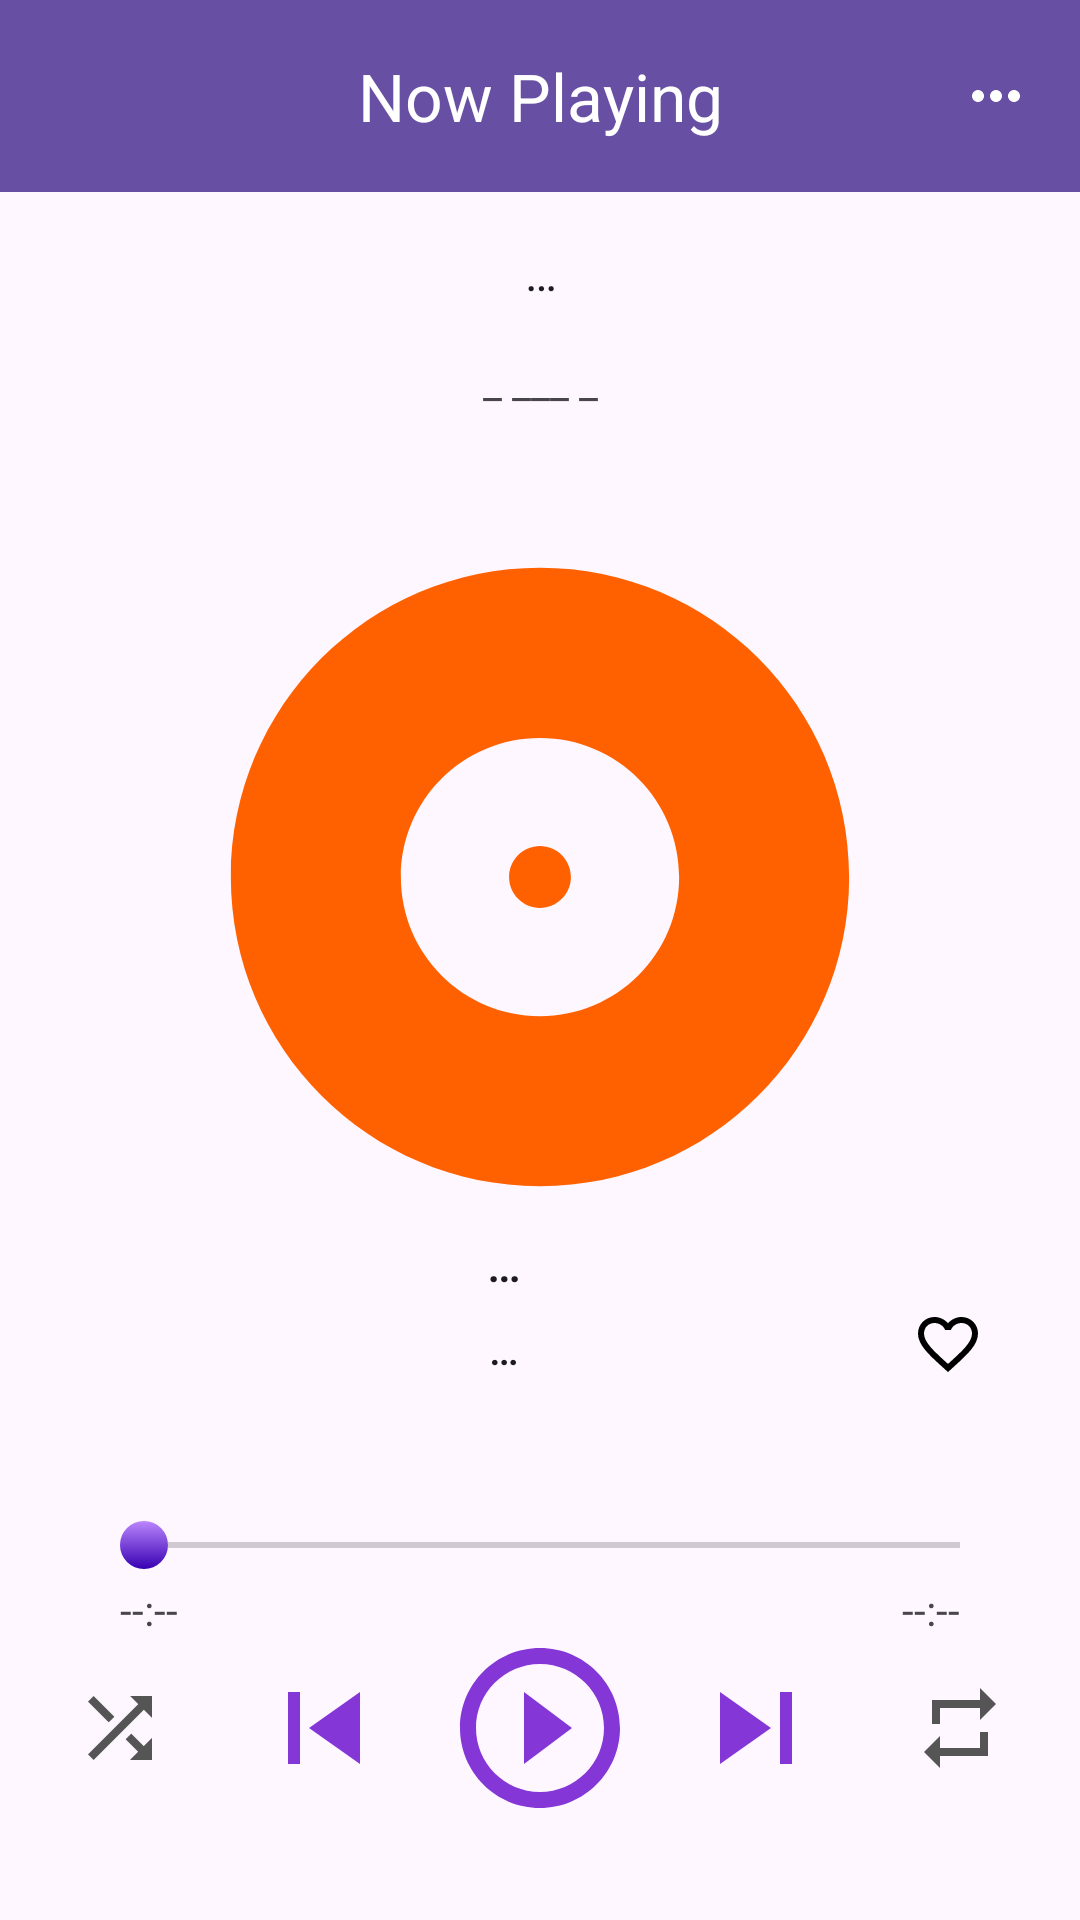

Layout XML and referenced resources for this Android screen:
<!-- AndroidManifest.xml: application theme Theme.MusicApplication -->
<!-- res/layout/activity_now_playing.xml -->
<?xml version="1.0" encoding="utf-8"?>
<androidx.constraintlayout.widget.ConstraintLayout xmlns:android="http://schemas.android.com/apk/res/android"
    xmlns:app="http://schemas.android.com/apk/res-auto"
    xmlns:tools="http://schemas.android.com/tools"
    android:layout_width="match_parent"
    android:layout_height="match_parent"
    tools:context=".ui.playing.NowPlayingActivity">

    <ImageButton
        android:id="@+id/btn_play_pause"
        android:layout_width="64dp"
        android:layout_height="64dp"
        android:layout_marginBottom="32dp"
        android:background="@android:color/transparent"
        android:contentDescription="@string/image_button_description"
        android:scaleType="fitXY"
        android:src="@drawable/ic_play_circle"
        app:layout_constraintBottom_toBottomOf="parent"
        app:layout_constraintEnd_toStartOf="@+id/guideline5"
        app:layout_constraintStart_toStartOf="@+id/guideline5"
        tools:ignore="RedundantDescriptionCheck" />

    <ImageButton
        android:id="@+id/btn_repeat"
        android:layout_width="32dp"
        android:layout_height="32dp"
        android:layout_marginEnd="24dp"
        android:background="@android:color/transparent"
        android:contentDescription="@string/image_button_description"
        android:scaleType="fitXY"
        android:src="@drawable/ic_repeat_off"
        app:layout_constraintBottom_toBottomOf="@+id/btn_skip_next"
        app:layout_constraintEnd_toEndOf="parent"
        app:layout_constraintTop_toTopOf="@+id/btn_skip_next"
        tools:ignore="RedundantDescriptionCheck,TouchTargetSizeCheck" />

    <ImageButton
        android:id="@+id/btn_shuffle"
        android:layout_width="32dp"
        android:layout_height="32dp"
        android:layout_marginStart="@dimen/margin_24"
        android:background="@android:color/transparent"
        android:contentDescription="@string/image_button_description"
        android:scaleType="fitXY"
        android:src="@drawable/ic_shuffle_off"
        app:layout_constraintBottom_toBottomOf="@+id/btn_skip_previous"
        app:layout_constraintStart_toStartOf="parent"
        app:layout_constraintTop_toTopOf="@+id/btn_skip_previous"
        tools:ignore="RedundantDescriptionCheck,TouchTargetSizeCheck" />

    <ImageButton
        android:id="@+id/btn_skip_previous"
        android:layout_width="48dp"
        android:layout_height="48dp"
        android:layout_marginEnd="@dimen/margin_16"
        android:background="@android:color/transparent"
        android:contentDescription="@string/image_button_description"
        android:scaleType="fitXY"
        android:src="@drawable/ic_skip_previous"
        app:layout_constraintBottom_toBottomOf="@+id/btn_play_pause"
        app:layout_constraintEnd_toStartOf="@+id/btn_play_pause"
        app:layout_constraintTop_toTopOf="@+id/btn_play_pause"
        tools:ignore="RedundantDescriptionCheck" />

    <ImageButton
        android:id="@+id/btn_skip_next"
        android:layout_width="48dp"
        android:layout_height="48dp"
        android:layout_marginStart="@dimen/margin_16"
        android:background="@android:color/transparent"
        android:contentDescription="@string/image_button_description"
        android:scaleType="fitXY"
        android:src="@drawable/ic_skip_next"
        app:layout_constraintBottom_toBottomOf="@+id/btn_play_pause"
        app:layout_constraintStart_toEndOf="@+id/btn_play_pause"
        app:layout_constraintTop_toTopOf="@+id/btn_play_pause"
        tools:ignore="RedundantDescriptionCheck" />

    <androidx.appcompat.widget.Toolbar
        android:id="@+id/toolbar_now_playing"
        android:layout_width="0dp"
        android:layout_height="wrap_content"
        android:background="?attr/colorPrimaryDark"
        android:minHeight="?attr/actionBarSize"
        android:theme="@style/ToolbarStyle"
        app:layout_constraintEnd_toEndOf="parent"
        app:layout_constraintStart_toStartOf="parent"
        app:layout_constraintTop_toTopOf="parent">

        <TextView
            android:id="@+id/text_now_playing_title"
            android:layout_width="wrap_content"
            android:layout_height="wrap_content"
            android:layout_gravity="center"
            android:gravity="center"
            android:text="@string/title_now_playing"
            android:textAppearance="@style/TextAppearance.Material3.ActionBar.Title"
            android:textColor="@color/white" />

        <ImageButton
            android:id="@+id/btn_now_playing_more_option"
            android:layout_width="wrap_content"
            android:layout_height="wrap_content"
            android:layout_gravity="end"
            android:background="?attr/selectableItemBackground"
            android:contentDescription="@string/image_button_description"
            android:paddingStart="@dimen/padding_16"
            android:paddingEnd="@dimen/padding_16"
            app:srcCompat="@drawable/ic_more_horiz"
            app:tint="@color/white"
            tools:ignore="DuplicateSpeakableTextCheck,RedundantDescriptionCheck"
            tools:layout_editor_absoluteX="355dp" />
    </androidx.appcompat.widget.Toolbar>

    <TextView
        android:id="@+id/text_now_playing_album"
        android:layout_width="0dp"
        android:layout_height="wrap_content"
        android:layout_marginStart="64dp"
        android:layout_marginTop="16dp"
        android:layout_marginEnd="64dp"
        android:text="@string/label_place_holder"
        android:textAlignment="center"
        android:textAppearance="@style/TextAppearance.MaterialComponents.Body1"
        app:layout_constraintEnd_toEndOf="parent"
        app:layout_constraintStart_toStartOf="parent"
        app:layout_constraintTop_toBottomOf="@+id/toolbar_now_playing" />

    <TextView
        android:id="@+id/textView4"
        android:layout_width="wrap_content"
        android:layout_height="wrap_content"
        android:layout_marginTop="16dp"
        android:text="@string/label_under_score"
        app:layout_constraintEnd_toEndOf="@+id/text_now_playing_album"
        app:layout_constraintStart_toStartOf="@+id/text_now_playing_album"
        app:layout_constraintTop_toBottomOf="@+id/text_now_playing_album" />

    <ImageView
        android:id="@+id/image_now_playing_artwork"
        android:layout_width="0dp"
        android:layout_height="0dp"
        android:layout_marginStart="32dp"
        android:layout_marginTop="32dp"
        android:layout_marginEnd="32dp"
        android:contentDescription="@string/image_description"
        app:layout_constraintBottom_toTopOf="@+id/guideline4"
        app:layout_constraintEnd_toEndOf="parent"
        app:layout_constraintStart_toStartOf="parent"
        app:layout_constraintTop_toBottomOf="@+id/textView4"
        app:srcCompat="@drawable/ic_album"
        tools:ignore="ImageContrastCheck" />

    <TextView
        android:id="@+id/text_total_duration"
        android:layout_width="wrap_content"
        android:layout_height="wrap_content"
        android:layout_marginTop="@dimen/margin_4"
        android:layout_marginEnd="@dimen/margin_16"
        android:background="@android:color/transparent"
        android:text="@string/label_time_place_holder"
        app:layout_constraintEnd_toEndOf="@+id/seek_bar_now_playing"
        app:layout_constraintTop_toBottomOf="@+id/seek_bar_now_playing" />

    <TextView
        android:id="@+id/text_current_duration"
        android:layout_width="wrap_content"
        android:layout_height="wrap_content"
        android:layout_marginStart="@dimen/margin_16"
        android:layout_marginTop="@dimen/margin_4"
        android:background="@android:color/transparent"
        android:text="@string/label_time_place_holder"
        app:layout_constraintStart_toStartOf="@+id/seek_bar_now_playing"
        app:layout_constraintTop_toBottomOf="@+id/seek_bar_now_playing" />

    <SeekBar
        android:id="@+id/seek_bar_now_playing"
        android:layout_width="0dp"
        android:layout_height="wrap_content"
        android:layout_marginStart="24dp"
        android:layout_marginTop="48dp"
        android:layout_marginEnd="24dp"
        android:min="0"
        android:progressTint="?attr/colorPrimary"
        android:thumb="@drawable/thumb"
        android:thumbOffset="0dp"
        app:layout_constraintEnd_toEndOf="parent"
        app:layout_constraintHorizontal_bias="0.0"
        app:layout_constraintStart_toStartOf="parent"
        app:layout_constraintTop_toBottomOf="@+id/text_now_playing_song_artist" />

    <ImageButton
        android:id="@+id/btn_now_playing_share"
        android:layout_width="wrap_content"
        android:layout_height="wrap_content"
        android:layout_marginStart="32dp"
        android:layout_marginTop="32dp"
        android:background="@android:color/transparent"
        android:contentDescription="@string/image_button_description"
        app:layout_constraintStart_toStartOf="parent"
        app:layout_constraintTop_toTopOf="@+id/guideline4"
        app:srcCompat="@drawable/ic_menu_share"
        tools:ignore="RedundantDescriptionCheck,TouchTargetSizeCheck" />

    <TextView
        android:id="@+id/text_now_playing_song_title"
        android:layout_width="0dp"
        android:layout_height="wrap_content"
        android:layout_marginStart="16dp"
        android:layout_marginEnd="16dp"
        android:layout_marginBottom="16dp"
        android:background="@android:color/transparent"
        android:ellipsize="marquee"
        android:marqueeRepeatLimit="marquee_forever"
        android:singleLine="true"
        android:text="@string/label_place_holder"
        android:textAlignment="center"
        android:textAppearance="@style/TextAppearance.Material3.TitleMedium"
        app:layout_constraintBottom_toBottomOf="@+id/btn_now_playing_share"
        app:layout_constraintEnd_toStartOf="@+id/btn_now_playing_favorite"
        app:layout_constraintStart_toEndOf="@+id/btn_now_playing_share" />

    <TextView
        android:id="@+id/text_now_playing_song_artist"
        android:layout_width="0dp"
        android:layout_height="wrap_content"
        android:layout_marginTop="8dp"
        android:text="@string/label_place_holder"
        android:textAlignment="center"
        android:textAppearance="@style/TextAppearance.Material3.TitleSmall"
        app:layout_constraintEnd_toEndOf="@+id/text_now_playing_song_title"
        app:layout_constraintStart_toStartOf="@+id/text_now_playing_song_title"
        app:layout_constraintTop_toBottomOf="@+id/text_now_playing_song_title" />

    <ImageButton
        android:id="@+id/btn_now_playing_favorite"
        android:layout_width="wrap_content"
        android:layout_height="wrap_content"
        android:layout_marginEnd="32dp"
        android:background="@android:color/transparent"
        android:contentDescription="@string/image_button_description"
        app:layout_constraintBottom_toBottomOf="@+id/btn_now_playing_share"
        app:layout_constraintEnd_toEndOf="parent"
        app:layout_constraintTop_toTopOf="@+id/btn_now_playing_share"
        app:srcCompat="@drawable/ic_favorite_off"
        tools:ignore="RedundantDescriptionCheck,TouchTargetSizeCheck" />

    <androidx.constraintlayout.widget.Guideline
        android:id="@+id/guideline4"
        android:layout_width="wrap_content"
        android:layout_height="wrap_content"
        android:orientation="horizontal"
        app:layout_constraintGuide_percent="0.65" />

    <androidx.constraintlayout.widget.Guideline
        android:id="@+id/guideline5"
        android:layout_width="wrap_content"
        android:layout_height="wrap_content"
        android:orientation="vertical"
        app:layout_constraintGuide_percent="0.5" />


</androidx.constraintlayout.widget.ConstraintLayout>
<!-- resources referenced by this layout -->
<resources>
  <color name="white">#FFFFFFFF</color>
  <dimen name="margin_16">16dp</dimen>
  <dimen name="margin_24">24dp</dimen>
  <dimen name="margin_4">4dp</dimen>
  <dimen name="padding_16">16dp</dimen>
  <!-- drawable ic_play_circle (drawable) -->
  <vector xmlns:android="http://schemas.android.com/apk/res/android"
      android:width="48dp"
      android:height="48dp"
      android:tint="#8436D7"
      android:viewportWidth="24"
      android:viewportHeight="24">
  
      <path
          android:fillColor="@android:color/white"
          android:pathData="M10,16.5l6,-4.5 -6,-4.5v9zM12,2C6.48,2 2,6.48 2,12s4.48,10 10,10 10,-4.48 10,-10S17.52,2 12,2zM12,20c-4.41,0 -8,-3.59 -8,-8s3.59,-8 8,-8 8,3.59 8,8 -3.59,8 -8,8z" />
  
  </vector>
  <!-- drawable ic_repeat_off (drawable) -->
  <vector xmlns:android="http://schemas.android.com/apk/res/android"
      android:width="24dp"
      android:height="24dp"
      android:tint="#555"
      android:viewportWidth="24"
      android:viewportHeight="24">
  
      <path
          android:fillColor="@android:color/white"
          android:pathData="M7,7h10v3l4,-4 -4,-4v3L5,5v6h2L7,7zM17,17L7,17v-3l-4,4 4,4v-3h12v-6h-2v4z" />
  
  </vector>
  <!-- drawable ic_skip_next (drawable) -->
  <vector xmlns:android="http://schemas.android.com/apk/res/android"
      android:width="32dp"
      android:height="32dp"
      android:tint="#8436D7"
      android:viewportWidth="24"
      android:viewportHeight="24">
  
      <path
          android:fillColor="@android:color/white"
          android:pathData="M6,18l8.5,-6L6,6v12zM16,6v12h2V6h-2z" />
  
  </vector>
  <!-- drawable ic_skip_previous (drawable) -->
  <vector xmlns:android="http://schemas.android.com/apk/res/android"
      android:width="24dp"
      android:height="24dp"
      android:tint="#8436D7"
      android:viewportWidth="24"
      android:viewportHeight="24">
  
      <path
          android:fillColor="@android:color/white"
          android:pathData="M6,6h2v12L6,18zM9.5,12l8.5,6L18,6z" />
  
  </vector>
  <!-- drawable thumb (drawable) -->
  <?xml version="1.0" encoding="utf-8"?>
  
  <shape xmlns:android="http://schemas.android.com/apk/res/android"
      android:shape="oval">
      <gradient
          android:angle="270"
          android:endColor="@color/purple_700"
          android:startColor="@color/purple_200" />
      <size
          android:width="16dp"
          android:height="16dp" />
  </shape>
  <string name="image_button_description">Image button</string>
  <string name="image_description">image description</string>
  <string name="label_place_holder">…</string>
  <string name="label_time_place_holder">--:--</string>
  <string name="label_under_score">_ ___ _</string>
  <string name="title_now_playing">Now Playing</string>
  <style name="ToolbarStyle" parent="Widget.Material3.Toolbar">
          <item name="navigationIcon">@drawable/ic_arrow_back</item>
      </style>
  <color name="purple_700">#FF3700B3</color>
  <color name="purple_200">#FFBB86FC</color>
  <color name="md_theme_light_primary">#6750A4</color>
  <color name="md_theme_light_onPrimary">#FFFFFF</color>
  <color name="md_theme_light_primaryContainer">#EADDFF</color>
  <color name="md_theme_light_onPrimaryContainer">#21005D</color>
  <color name="md_theme_light_error">#B3261E</color>
  <color name="md_theme_light_onError">#FFFFFF</color>
  <color name="md_theme_light_errorContainer">#F9DEDC</color>
  <color name="md_theme_light_onErrorContainer">#410E0B</color>
  <color name="md_theme_light_onBackground">#FF1F1B16</color>
  <color name="md_theme_light_surface">#FFFBFE</color>
  <color name="md_theme_light_onSurface">#1C1B1F</color>
</resources>
